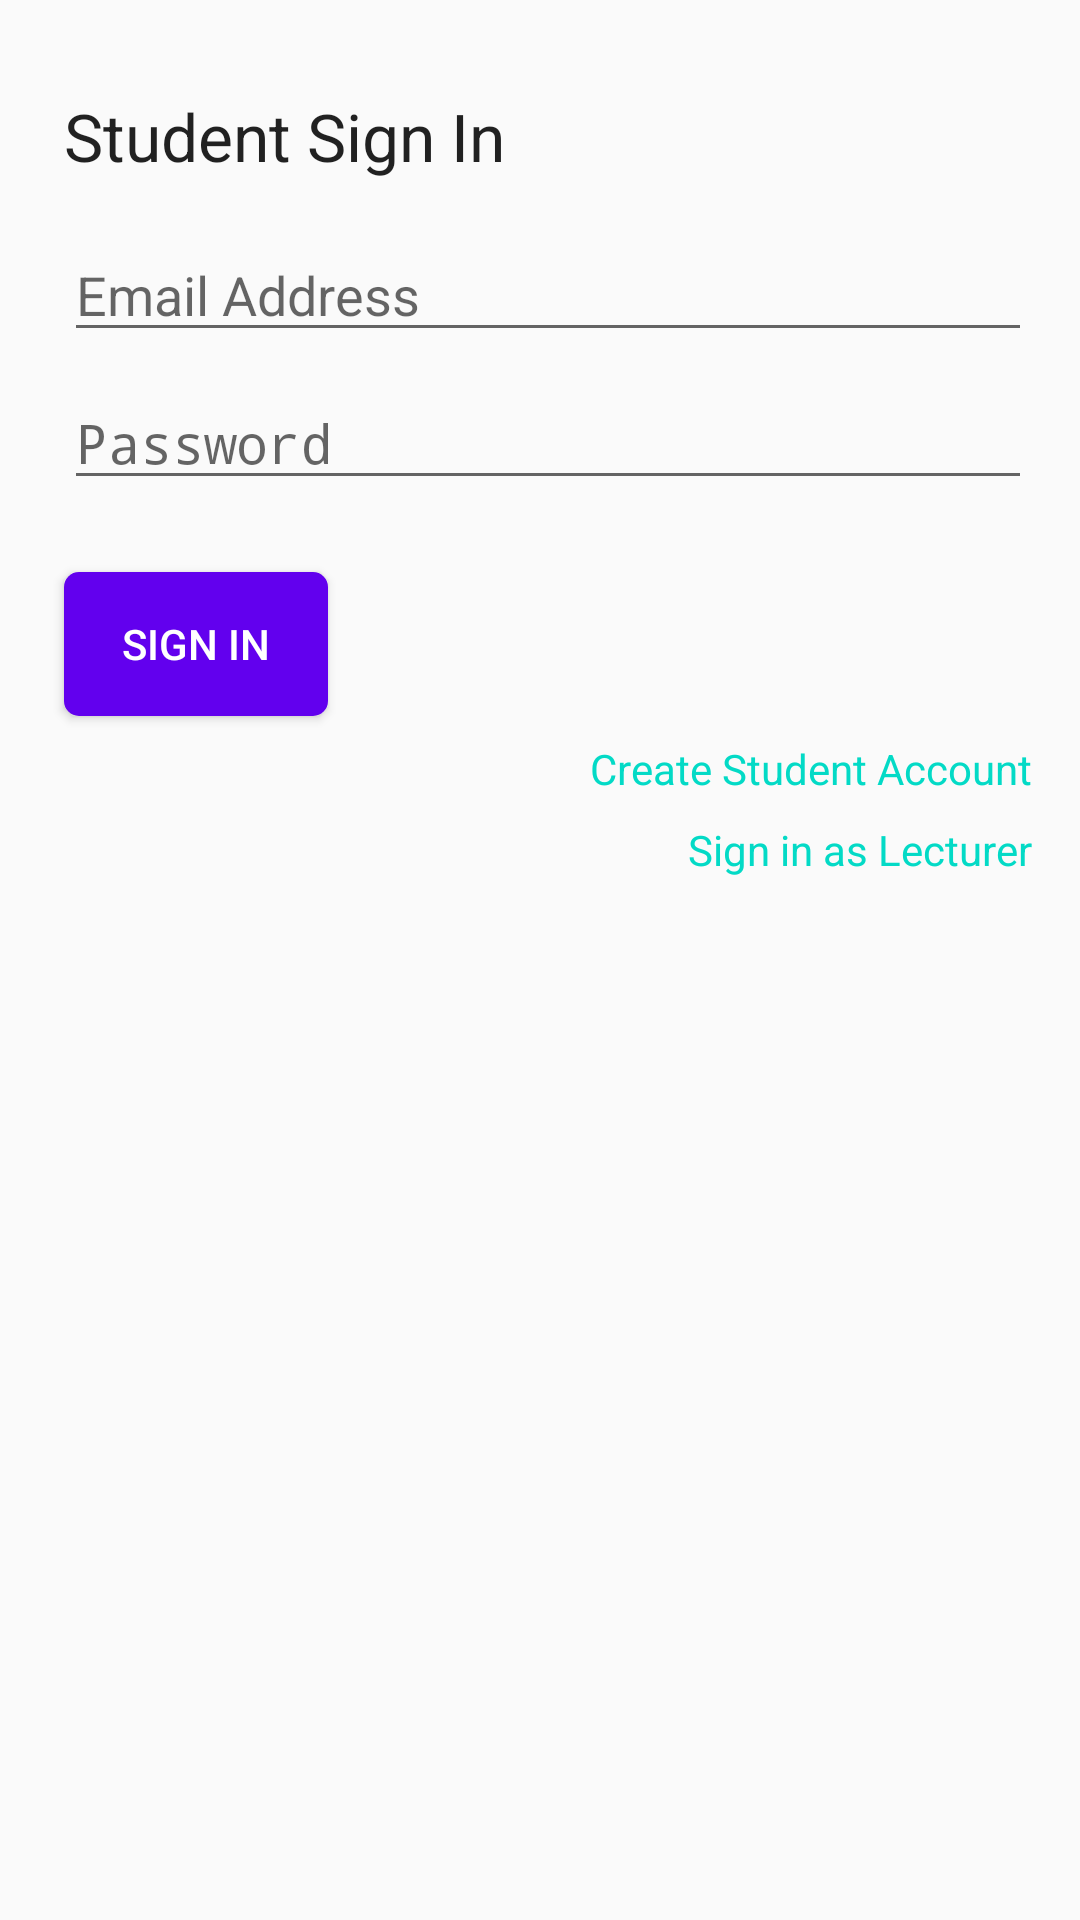

Android layout source for this screen:
<!-- AndroidManifest.xml: application theme AppTheme -->
<!-- res/layout/activity_student_signin.xml -->
<?xml version="1.0" encoding="utf-8"?>
<androidx.constraintlayout.widget.ConstraintLayout xmlns:android="http://schemas.android.com/apk/res/android"
    xmlns:app="http://schemas.android.com/apk/res-auto"
    xmlns:tools="http://schemas.android.com/tools"
    android:layout_width="match_parent"
    android:layout_height="match_parent"
    tools:context=".authentication.StudentSignInActivity">

    <TextView
        android:id="@+id/textView"
        android:layout_width="wrap_content"
        android:layout_height="wrap_content"
        android:text="@string/student_sign_in"
        android:textAppearance="@style/TextAppearance.AppCompat.Large"
        app:layout_constraintBottom_toBottomOf="parent"
        app:layout_constraintEnd_toEndOf="parent"
        app:layout_constraintHorizontal_bias="0.1"
        app:layout_constraintStart_toStartOf="parent"
        app:layout_constraintTop_toTopOf="parent"
        app:layout_constraintVertical_bias="0.050000012" />

    <EditText
        android:id="@+id/student_sign_in_email"
        android:layout_width="0dp"
        android:layout_height="wrap_content"
        android:layout_marginTop="16dp"
        android:layout_marginEnd="16dp"
        android:ems="10"
        android:hint="@string/email_address"
        android:inputType="textEmailAddress"
        app:layout_constraintEnd_toEndOf="parent"
        app:layout_constraintStart_toStartOf="@+id/textView"
        app:layout_constraintTop_toBottomOf="@+id/textView" />

    <EditText
        android:id="@+id/student_sign_in_password"
        android:layout_width="0dp"
        android:layout_height="wrap_content"
        android:layout_marginTop="8dp"
        android:ems="10"
        android:hint="@string/password"
        android:inputType="textPassword"
        app:layout_constraintEnd_toEndOf="@+id/student_sign_in_email"
        app:layout_constraintStart_toStartOf="@+id/student_sign_in_email"
        app:layout_constraintTop_toBottomOf="@+id/student_sign_in_email" />

    <Button
        android:id="@+id/student_sign_in_button"
        android:layout_width="wrap_content"
        android:layout_height="wrap_content"
        android:layout_marginTop="24dp"
        android:background="@drawable/button_background"
        android:textColor="@android:color/white"
        android:text="@string/sign_in"
        app:layout_constraintStart_toStartOf="@+id/student_sign_in_password"
        app:layout_constraintTop_toBottomOf="@+id/student_sign_in_password" />

    <TextView
        android:id="@+id/sign_in_as_lecturer_tv"
        android:layout_width="wrap_content"
        android:layout_height="wrap_content"
        android:layout_marginTop="8dp"
        android:text="@string/sign_in_as_lecturer"
        android:textColor="@color/colorAccent"
        app:layout_constraintEnd_toEndOf="@+id/student_sign_in_password"
        app:layout_constraintTop_toBottomOf="@+id/create_student_account_tv" />

    <TextView
        android:id="@+id/create_student_account_tv"
        android:layout_width="wrap_content"
        android:layout_height="wrap_content"
        android:layout_marginTop="8dp"
        android:textColor="@color/colorAccent"
        android:text="@string/create_student_account"
        app:layout_constraintEnd_toEndOf="@+id/student_sign_in_password"
        app:layout_constraintTop_toBottomOf="@+id/student_sign_in_button" />

    <ProgressBar
        android:id="@+id/progressBar"
        android:layout_width="109dp"
        android:layout_height="109dp"
        android:layout_centerHorizontal="true"
        android:visibility="invisible"
        app:layout_constraintBottom_toBottomOf="parent"
        app:layout_constraintEnd_toEndOf="parent"
        app:layout_constraintStart_toStartOf="parent"
        app:layout_constraintTop_toBottomOf="@+id/sign_in_as_lecturer_tv" />
</androidx.constraintlayout.widget.ConstraintLayout>
<!-- resources referenced by this layout -->
<resources>
  <color name="colorAccent">#03DAC6</color>
  <!-- drawable button_background (drawable-v24) -->
  <?xml version="1.0" encoding="utf-8"?>
  <shape android:shape="rectangle" xmlns:android="http://schemas.android.com/apk/res/android">
  
      <corners android:radius="5dp"/>
      <solid android:color="@color/colorPrimary"/>
  
  </shape>
  <string name="create_student_account">Create Student Account</string>
  <string name="email_address">Email Address</string>
  <string name="password">Password</string>
  <string name="sign_in">Sign In</string>
  <string name="sign_in_as_lecturer">Sign in as Lecturer</string>
  <string name="student_sign_in">Student Sign In</string>
  <style name="AppTheme" parent="Theme.AppCompat.Light.DarkActionBar">
          
          <item name="colorPrimary">@color/colorPrimary</item>
          <item name="colorPrimaryDark">@color/colorPrimaryDark</item>
          <item name="colorAccent">@color/colorAccent</item>
      </style>
  <color name="colorPrimary">#6200EE</color>
  <color name="colorPrimaryDark">#3700B3</color>
</resources>
